Image classification data set "dataset" (Aryawwww/Image-Programming-group-10 on GitHub). Class labels (5): tomato bacterial spot, tomato late blight, tomato septoria leaf spot, tomato yellow leaf curl virus, tomato healthy.

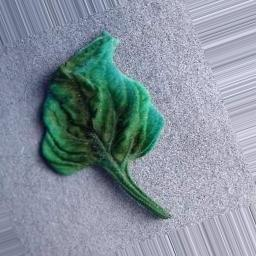
Label: tomato yellow leaf curl virus

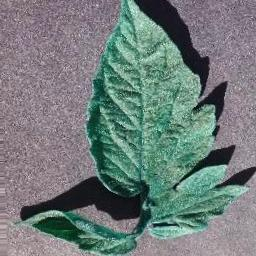
Label: tomato bacterial spot

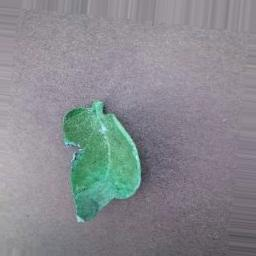
Label: tomato late blight

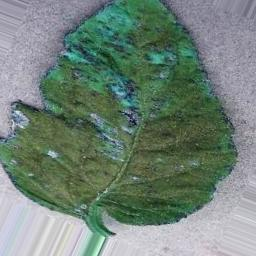
Label: tomato healthy

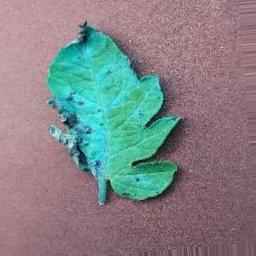
Label: tomato septoria leaf spot

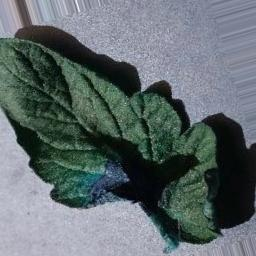
Label: tomato late blight
